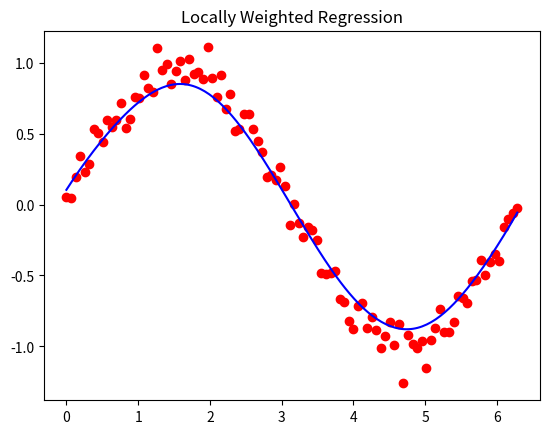

Python code for this plot:
import numpy as np
import matplotlib.pyplot as plt

def lwr(x, X, y, tau):
	W = np.diag(np.exp(-np.sum((X - x)**2, axis=1) / (2*tau**2)))
	theta = np.linalg.inv(X.T @ W @ X) @ X.T @ W @ y
	return x @ theta

np.random.seed(42)
X = np.linspace(0, 2*np.pi, 100)
y = np.sin(X) + 0.1*np.random.randn(100)

X = np.c_[np.ones(X.shape), X]

X_test = np.linspace(0, 2*np.pi, 200)
X_test = np.c_[np.ones(X_test.shape), X_test]

tau = 0.5
y_pred = np.array([lwr(x, X, y, tau) for x in X_test])

plt.scatter(X[:,1], y, color='red')
plt.plot(X_test[:,1], y_pred, color='blue')
plt.title("Locally Weighted Regression")
plt.show()
